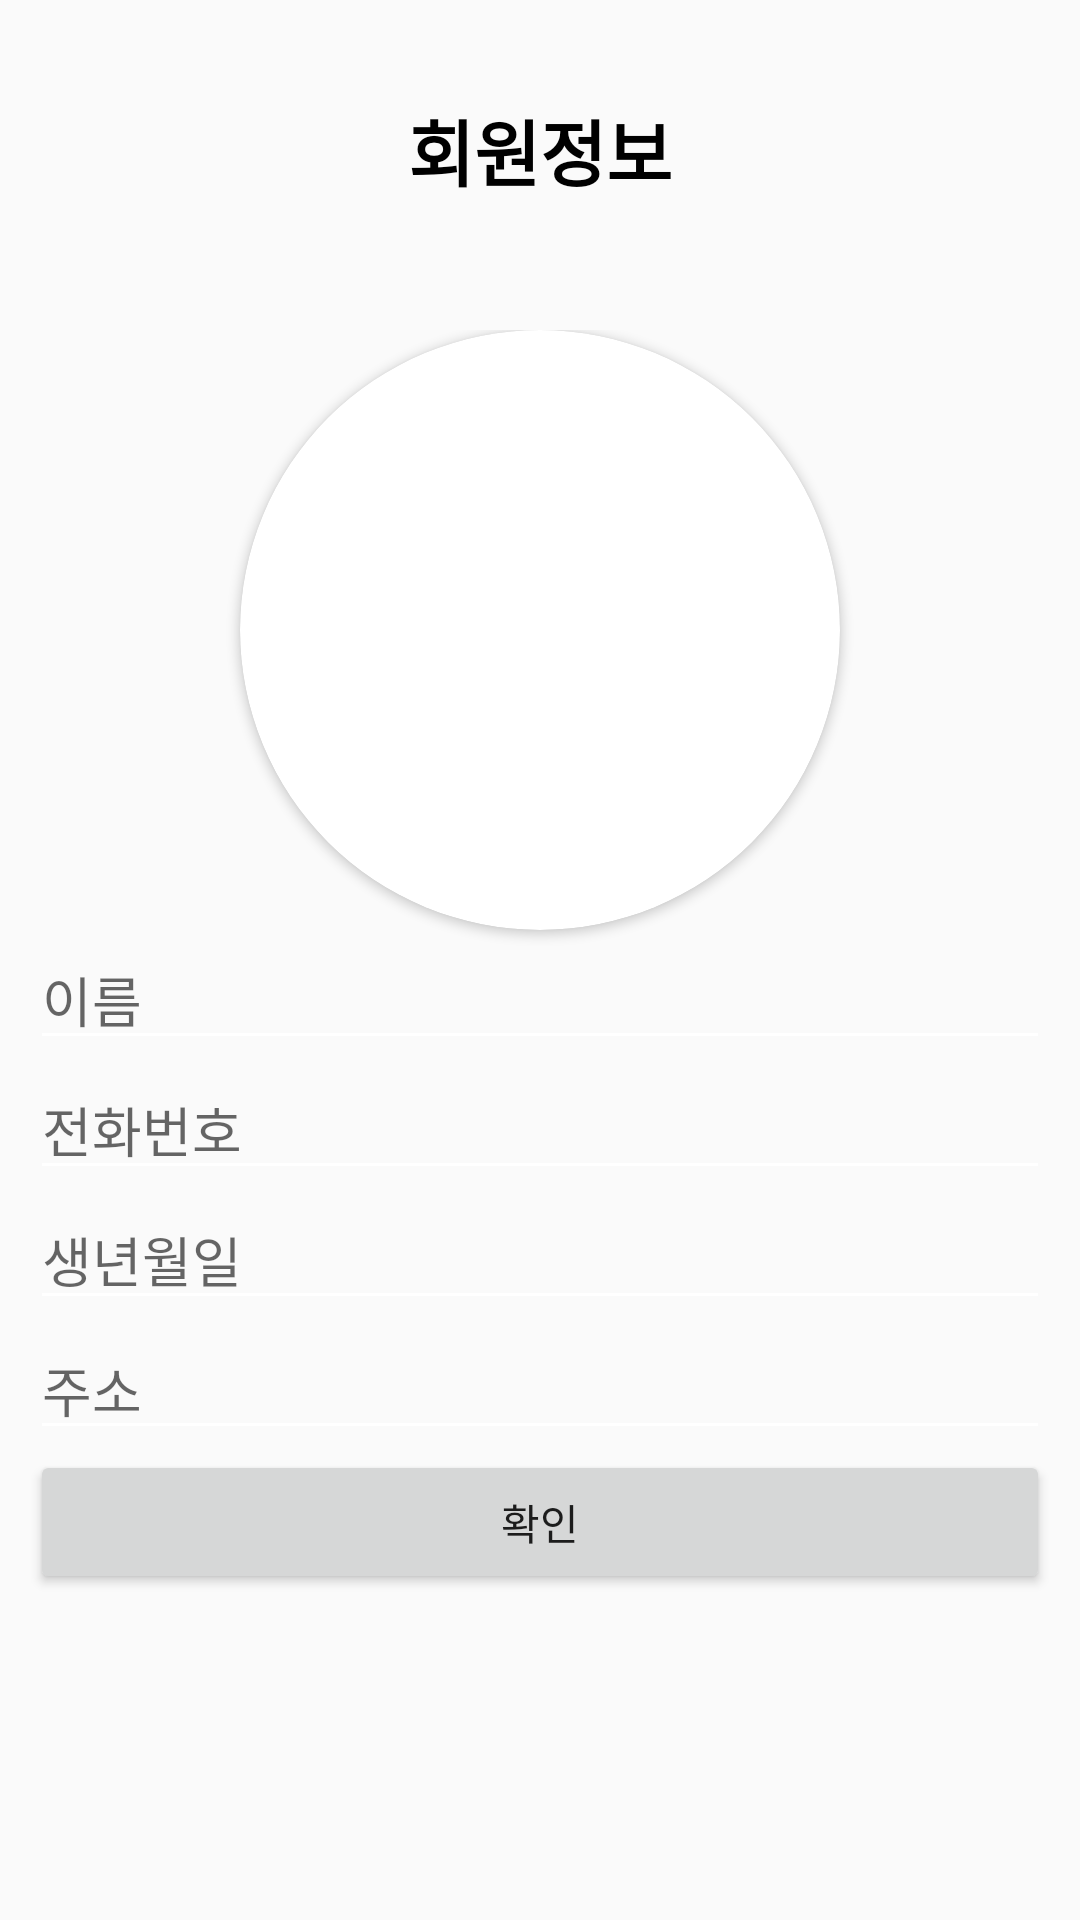

This screen was rendered from an Android layout file. Write that file and the resources it references.
<!-- AndroidManifest.xml: application theme AppTheme -->
<!-- res/layout/activity_member_init.xml -->
<?xml version="1.0" encoding="utf-8"?>
<LinearLayout xmlns:android="http://schemas.android.com/apk/res/android"
    xmlns:app="http://schemas.android.com/apk/res-auto"
    android:layout_width="match_parent"
    android:layout_height="match_parent"
    android:orientation="vertical">

    <TextView
        android:id="@+id/textView"
        android:layout_width="match_parent"
        android:layout_height="100dp"
        android:gravity="center"
        android:text="회원정보"
        android:textColor="#000000"
        android:textSize="24sp"
        android:textStyle="bold" />

    <LinearLayout
        android:layout_width="match_parent"
        android:layout_height="match_parent"
        android:gravity="center_horizontal"
        android:orientation="vertical"
        android:padding="10dp">

        <android.support.v7.widget.CardView
            android:layout_width="200dp"
            android:layout_height="200dp"
            app:cardCornerRadius="100dp" >

            <ImageView
                android:id="@+id/profileImageView"
                android:layout_width="match_parent"
                android:layout_height="match_parent"
                android:src="@android:drawable/sym_def_app_icon" />
        </android.support.v7.widget.CardView>

        <EditText
            android:id="@+id/nameEditText"
            android:layout_width="match_parent"
            android:layout_height="wrap_content"
            android:ems="10"
            android:hint="이름"
            android:inputType="textPersonName" />

        <EditText
            android:id="@+id/phoneNumberEditText"
            android:layout_width="match_parent"
            android:layout_height="wrap_content"
            android:ems="10"
            android:hint="전화번호"
            android:inputType="phone" />

        <EditText
            android:id="@+id/birthDayEditText"
            android:layout_width="match_parent"
            android:layout_height="wrap_content"
            android:ems="10"
            android:hint="생년월일"
            android:inputType="date" />

        <EditText
            android:id="@+id/addressEditText"
            android:layout_width="match_parent"
            android:layout_height="wrap_content"
            android:ems="10"
            android:hint="주소"
            android:inputType="textPostalAddress" />

        <Button
            android:id="@+id/checkButton"
            android:layout_width="match_parent"
            android:layout_height="wrap_content"
            android:text="확인" />

    </LinearLayout>

</LinearLayout>
<!-- resources referenced by this layout -->
<resources>
  <style name="AppTheme" parent="Theme.AppCompat.Light.NoActionBar">
          
          <item name="colorPrimary">@color/colorPrimary</item>
          <item name="colorPrimaryDark">@color/colorPrimaryDark</item>
          <item name="colorAccent">@color/colorAccent</item>
          <item name="colorControlNormal">#ffffff</item>
      </style>
  <!-- not gathered from this repository: default colours our renderer supplied (Android Studio template values) -->
  <color name="colorPrimary">#FF6200EE</color>
  <color name="colorPrimaryDark">#FF3700B3</color>
  <color name="colorAccent">#FF03DAC5</color>
</resources>
